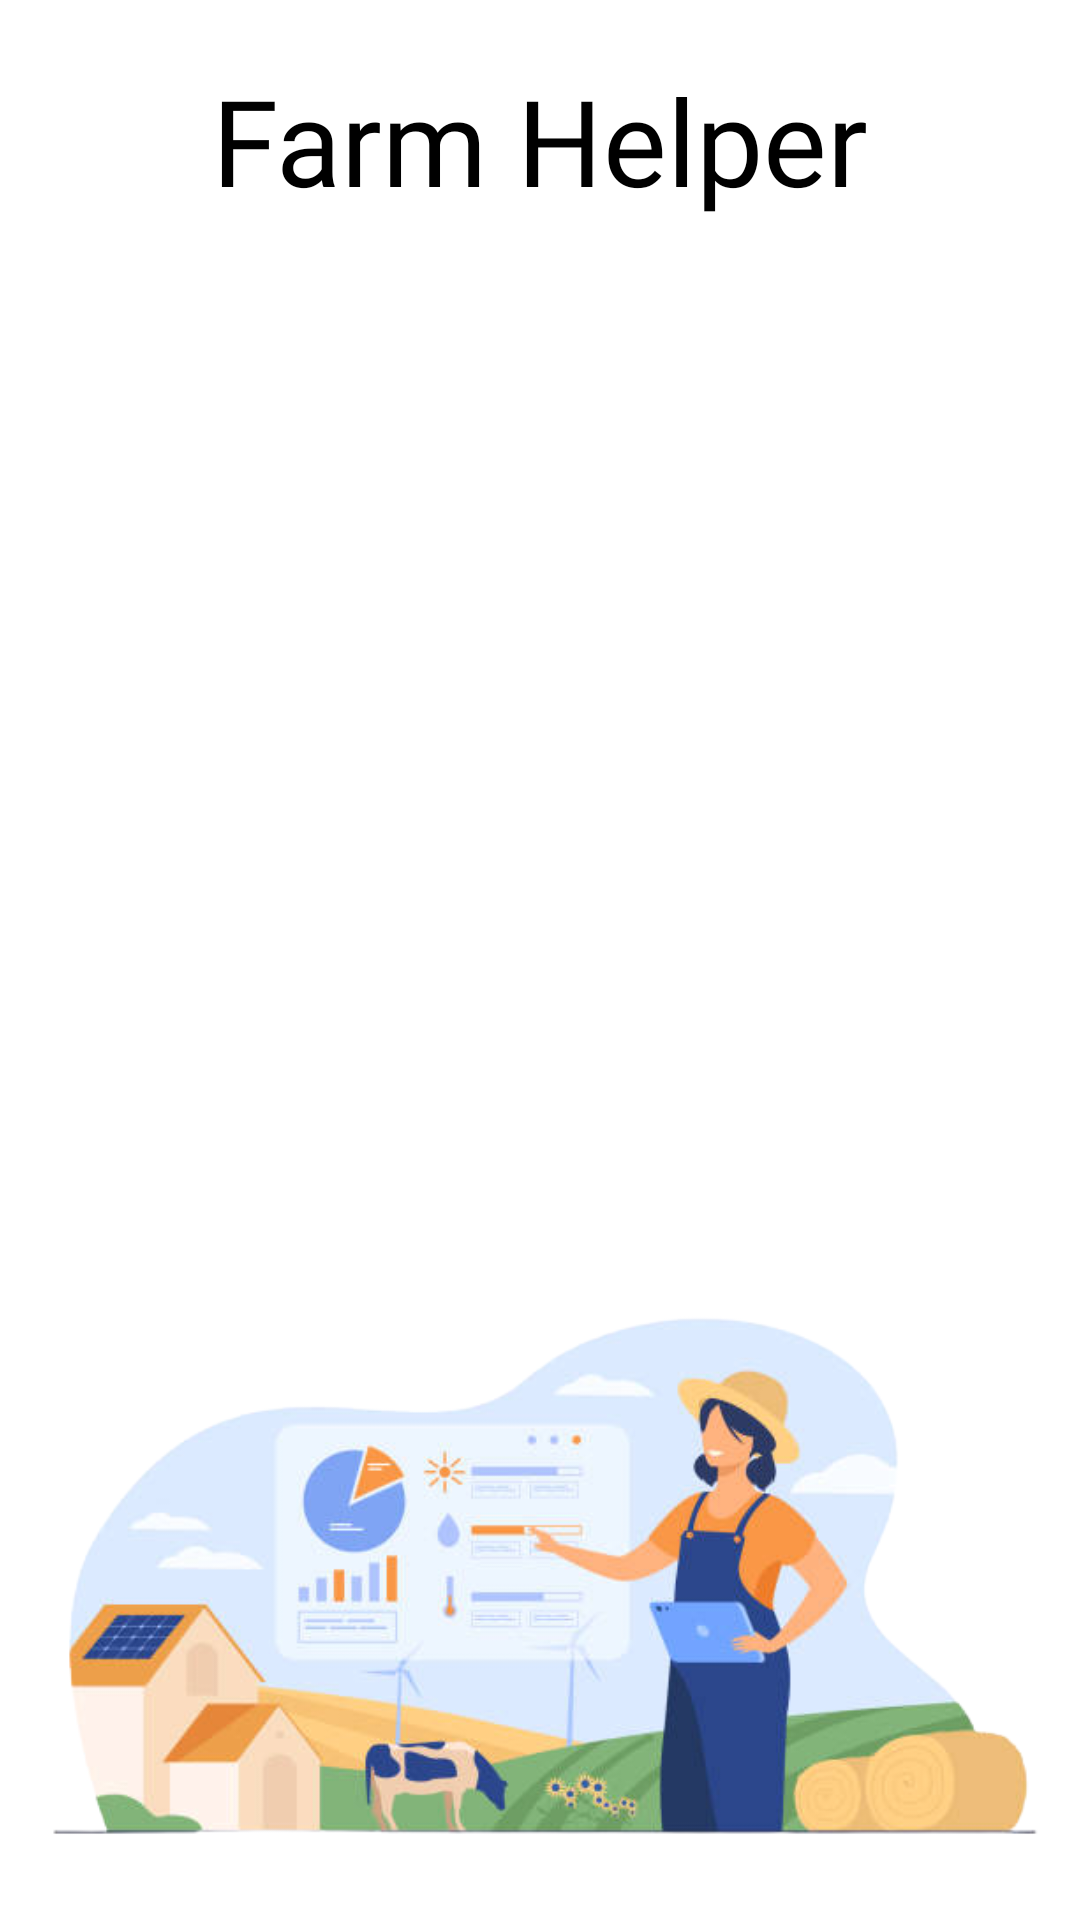

The Android layout XML behind this screen, and the referenced resources:
<!-- AndroidManifest.xml: application theme Theme.FarmHelper -->
<!-- res/layout/activity_main.xml -->
<?xml version="1.0" encoding="utf-8"?>
<RelativeLayout xmlns:android="http://schemas.android.com/apk/res/android"
    xmlns:tools="http://schemas.android.com/tools"
    android:layout_width="match_parent"
    android:layout_height="match_parent"
    android:background="@color/white"
    tools:context=".MainActivity">

    <TextView
        android:id="@+id/textViewTop"
        android:layout_width="match_parent"
        android:layout_height="wrap_content"
        android:layout_alignParentTop="true"
        android:layout_marginTop="10dp"
        android:fontFamily="@font/gabriela"
        android:gravity="center"
        android:padding="10dp"
        android:text="Farm Helper"
        android:textColor="@color/black"
        android:textSize="40sp"
        android:transitionName="logoText" />

    <ImageView
        android:id="@+id/imageViewBottom"
        android:layout_width="match_parent"
        android:layout_height="wrap_content"
        android:layout_alignParentBottom="true"
        android:adjustViewBounds="true"
        android:src="@drawable/mainimage"
        android:transitionName="logoImage" />

</RelativeLayout>
<!-- resources referenced by this layout -->
<resources>
  <!-- drawable mainimage: png bitmap (drawable-v24, 142482 bytes) -->
  <style name="Theme.FarmHelper" parent="Theme.MaterialComponents.DayNight.NoActionBar">
          
          <item name="colorPrimary">@color/purple_500</item>
          <item name="colorPrimaryVariant">@color/purple_700</item>
          <item name="colorOnPrimary">@color/white</item>
          
          <item name="colorSecondary">@color/teal_200</item>
          <item name="colorSecondaryVariant">@color/teal_700</item>
          <item name="colorOnSecondary">@color/black</item>
          
          <item name="android:statusBarColor">?attr/colorPrimaryVariant</item>
          
      </style>
  <!-- not gathered from this repository: default colours our renderer supplied (Android Studio template values) -->
  <color name="purple_500">#FF6200EE</color>
  <color name="purple_700">#FF3700B3</color>
  <color name="teal_200">#FF03DAC5</color>
  <color name="teal_700">#FF018786</color>
  <color name="black">#FF000000</color>
  <color name="white">#FFFFFFFF</color>
</resources>
